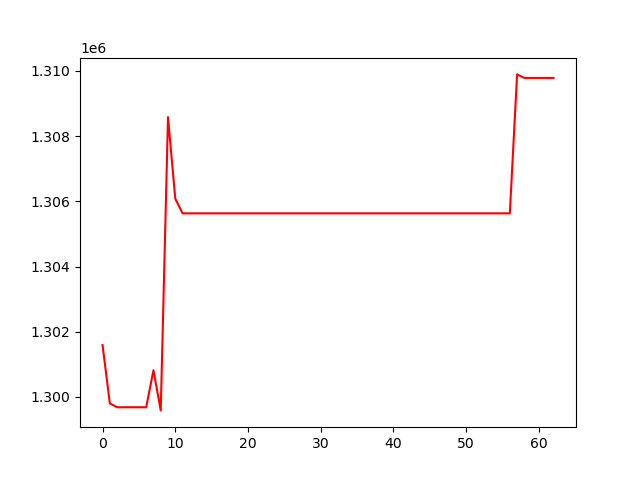

The table this chart was drawn from, first rows:
, 0
0, 1301590
1, 1299801
2, 1299684
3, 1299684
4, 1299684
5, 1299684
6, 1299684
7, 1300819
8, 1299586
9, 1308583
10, 1306082
11, 1305632
12, 1305632
13, 1305632
14, 1305632
15, 1305632
16, 1305632
17, 1305632
18, 1305632
19, 1305632
20, 1305632
21, 1305632
22, 1305632
23, 1305632
24, 1305632
25, 1305632
26, 1305632
27, 1305632
28, 1305632
29, 1305632
30, 1305632
31, 1305632
32, 1305632
33, 1305632
34, 1305632
35, 1305632
36, 1305632
37, 1305632
38, 1305632
39, 1305632
40, 1305632
41, 1305632
42, 1305632
43, 1305632
44, 1305632
45, 1305632
46, 1305632
47, 1305632
48, 1305632
49, 1305632
50, 1305632
51, 1305632
52, 1305632
53, 1305632
54, 1305632
55, 1305632
56, 1305632
57, 1309894
58, 1309786
59, 1309786
... 3 more rows
